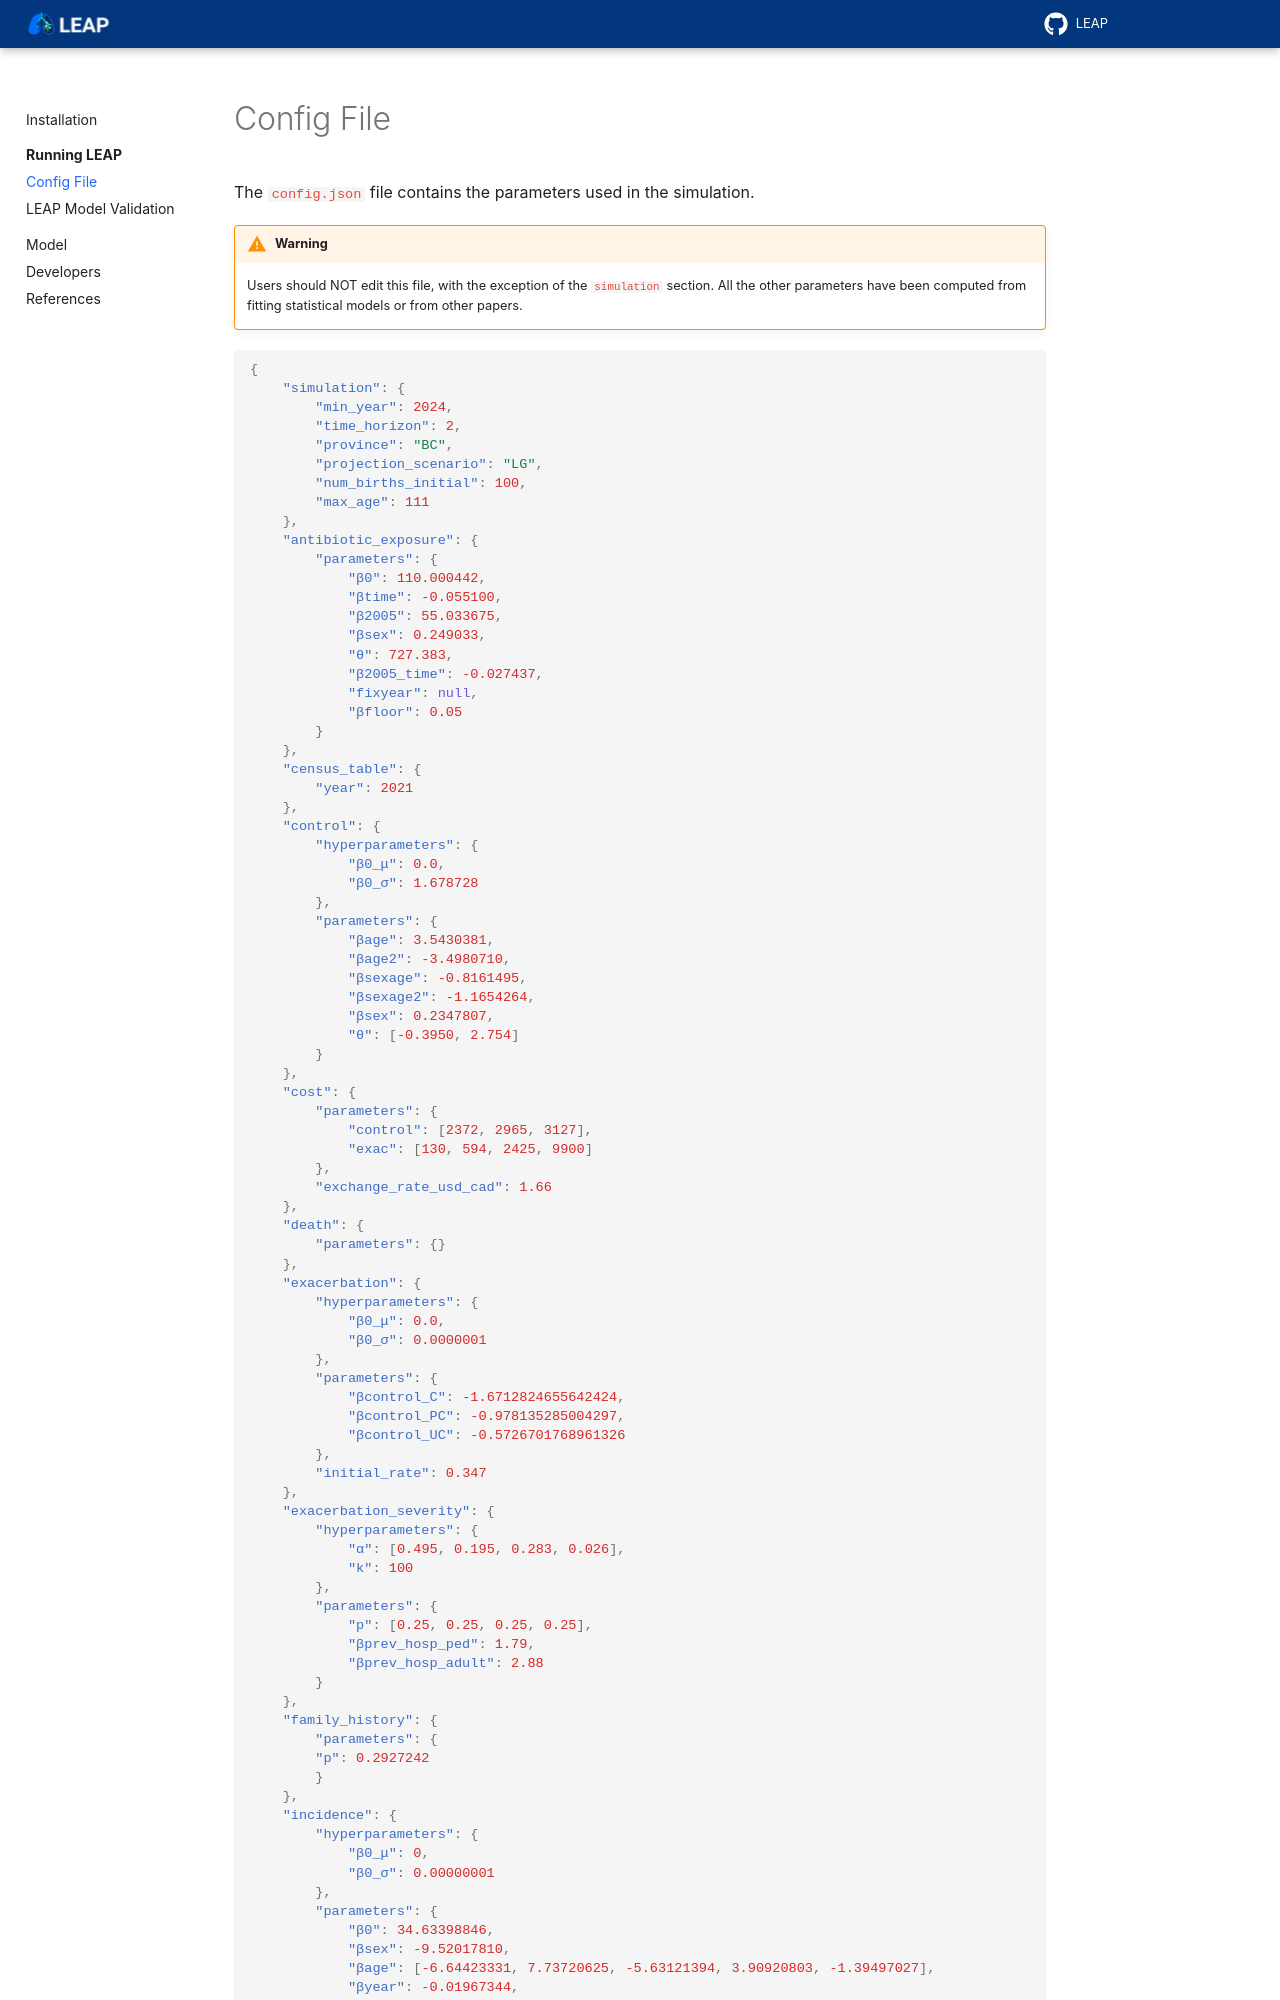

repository: resplab/leap · page: cli/config.html · generator: sphinx

===================
Config File
===================

The ``config.json`` file contains the parameters used in the simulation.

.. warning::

    Users should NOT edit this file, with the exception of the ``simulation`` section. All the
    other parameters have been computed from fitting statistical models or from other papers.

.. code-block:: json

    {
        "simulation": {
            "min_year": 2024,
            "time_horizon": 2,
            "province": "BC",
            "projection_scenario": "LG",
            "num_births_initial": 100,
            "max_age": 111
        },
        "antibiotic_exposure": {
            "parameters": {
                "β0": 110.000442,
                "βtime": -0.055100,
                "β2005": 55.033675,
                "βsex": 0.249033,
                "θ": 727.383,
                "β2005_time": -0.027437,
                "fixyear": null,
                "βfloor": 0.05
            }
        },
        "census_table": {
            "year": 2021
        },
        "control": {
            "hyperparameters": {
                "β0_μ": 0.0,
                "β0_σ": 1.678728
            },
            "parameters": {
                "βage": 3.5430381,
                "βage2": -3.4980710,
                "βsexage": -0.8161495,
                "βsexage2": -1.1654264,
                "βsex": 0.2347807,
                "θ": [-0.3950, 2.754]
            }
        },
        "cost": {
            "parameters": {
                "control": [2372, 2965, 3127],
                "exac": [130, 594, 2425, 9900]
            },
            "exchange_rate_usd_cad": 1.66
        },
        "death": {
            "parameters": {}
        },
        "exacerbation": {
            "hyperparameters": {
                "β0_μ": 0.0,
                "β0_σ": 0.0000001
            },
            "parameters": {
                "βcontrol_C": -1.6712824655642424,
                "βcontrol_PC": -0.978135285004297,
                "βcontrol_UC": -0.5726701768961326
            },
            "initial_rate": 0.347
        },
        "exacerbation_severity": {
            "hyperparameters": {
                "α": [0.495, 0.195, 0.283, 0.026],
                "k": 100
            },
            "parameters": {
                "p": [0.25, 0.25, 0.25, 0.25],
                "βprev_hosp_ped": 1.79,
                "βprev_hosp_adult": 2.88
            }
        },
        "family_history": {
            "parameters": {
            "p": 0.2927242
            }
        },
        "incidence": {
            "hyperparameters": {
                "β0_μ": 0,
                "β0_σ": 0.00000001
            },
            "parameters": {
                "β0": 34.63398846,
                "βsex": -9.52017810,
                "βage": [-6.64423331, 7.73720625, -5.63121394, 3.90920803, -1.39497027],
                "βyear": -0.01967344,
                "βsexage": [-4.45607619, 4.70483885, -2.61760564, 0.79555703, 0.95476291],
                "βsexyear": 0.00461397,
                "βfam_hist": [0.12221763272424911, 0.3619942],
                "βabx_exp": [1.826, -0.2920745, 0.053]
            },
            "max_age": 63
        },
        "pollution": {
            "SSP": "SSP1_2.6"
        },
        "prevalence": {
            "hyperparameters": {
                "β0_μ": 0,
                "β0_σ": 0.00000001
            },
            "parameters": {
                "β0": -2.28093577,
                "βsex": -0.10755806,
                "βage": [
                    1.79932480805632, -2.17989374225804, 3.64152189395539,
                    -2.91796538427475, 1.43423653685647
                ],
                "βyear": [2.83586405, -1.18097542],
                "βsexage": [
                    -7.69209530818354, 2.68306716462003, 0.865308192929771,
                    -0.656000992252807, -0.0270826201453694
                ],
                "βsexyear": [1.29279956487906, 0.036861276364171],
                "βyearage": [
                    50.610032709273, 6.51236955045884, -39.4569160874519,
                    3.69176099747937, 15.9637932343298, -4.79271775804693,
                    -7.14281869955998, 4.18656498490802, -4.88274672641455, -3.3603262281752
                ],
                "βsexyearage": [
                    -3.19896302105009, 7.24422362459046, -25.7979736592919, 0.253623898303176,
                    11.3848773603672, -2.57625491419054, 7.61284030050534, 4.17111534541718,
                    -15.2128066205219, 3.70514542334455
                ],
                "βfam_hist": [0.12221763272424911, 0.37662555231482536],
                "βabx_exp": [1.826, -0.225, 0.053]
                },
                "max_age": 63
        },
        "utility": {
            "parameters": {
                "βcontrol": [0.06, 0.09, 0.10],
                "βexac_sev_hist": [
                    0.006153846153846154, 0.016923076923076923,
                    0.019230769230769232, 0.02153846153846154
                ]
            }
        }
    }


.. list-table::
    :header-rows: 1
